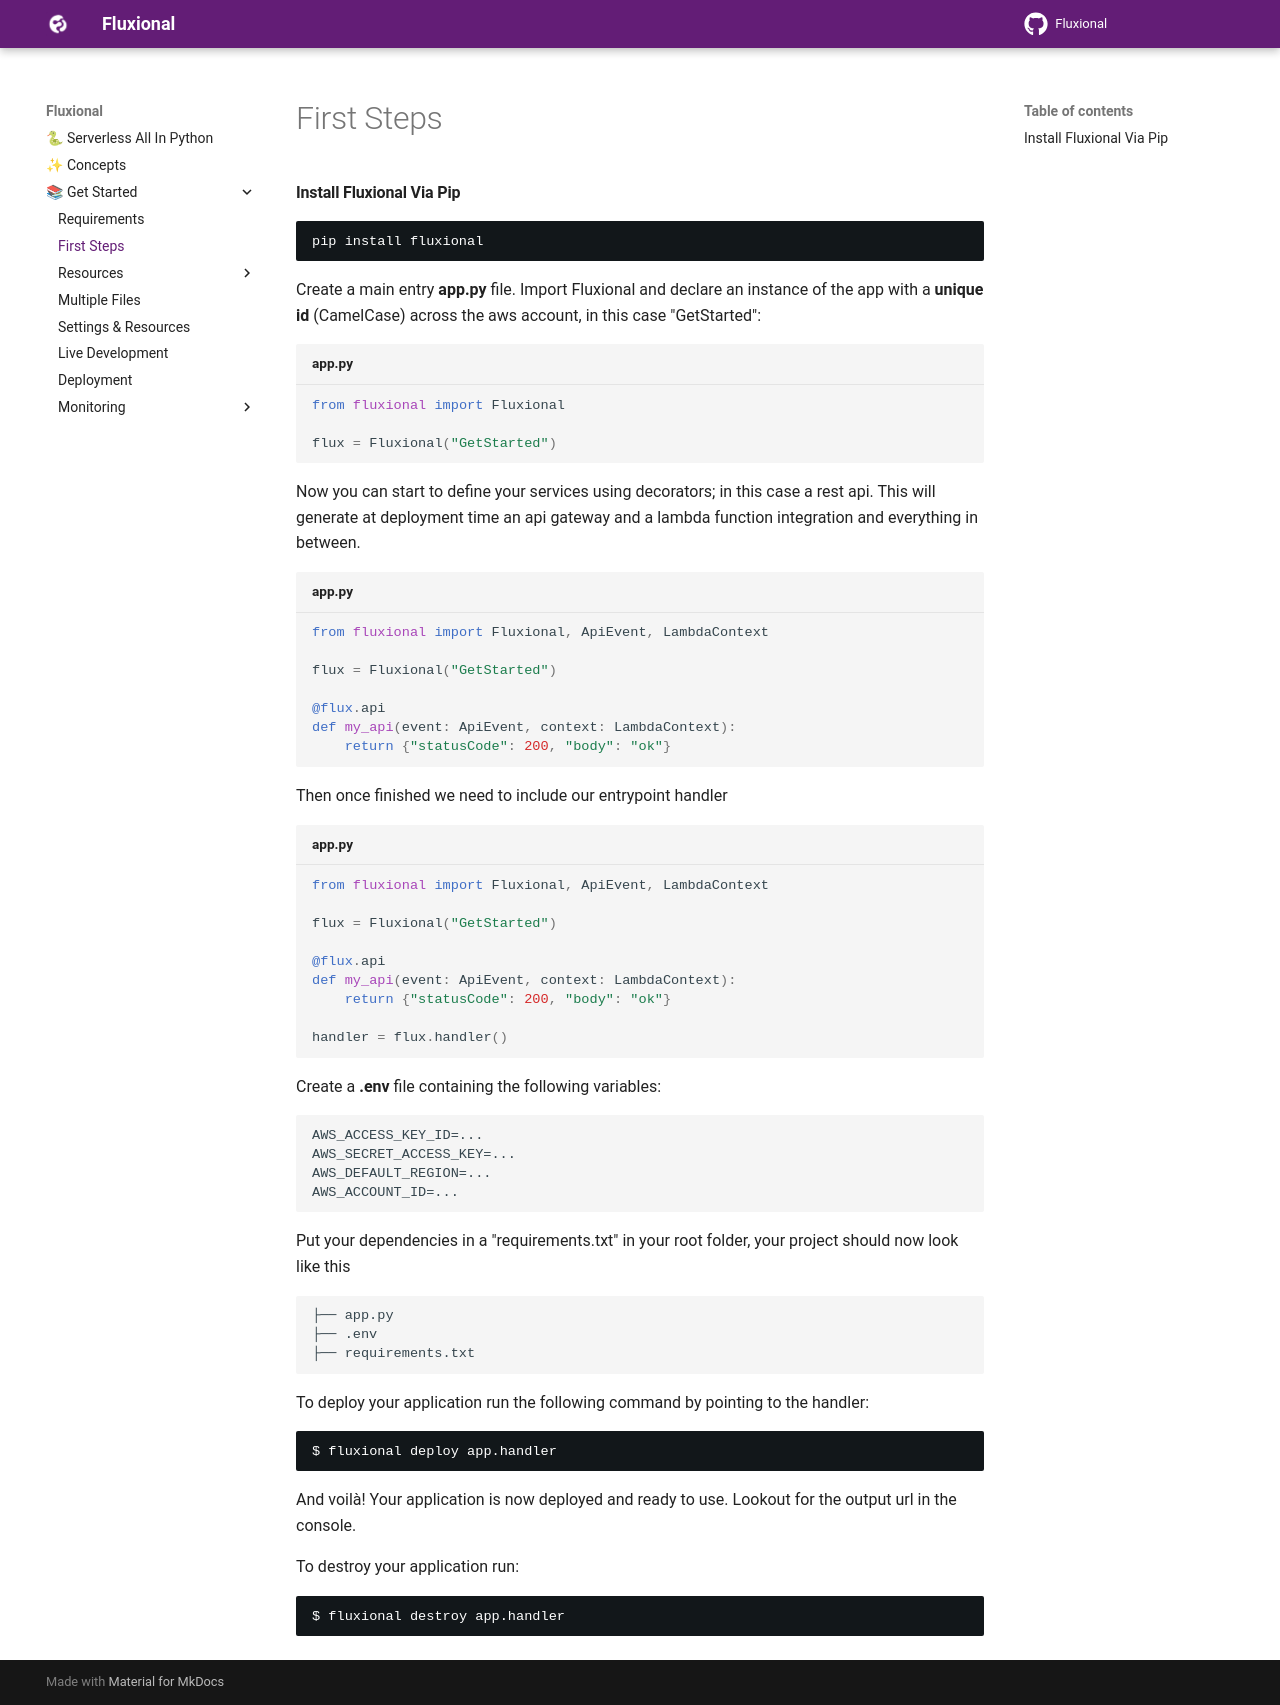

repository: fluxional-dev/fluxional · page: get_started/first_steps/index.html · generator: mkdocs

#### Install Fluxional Via Pip

<div class="bash-code">

```
pip install fluxional
```

</div>

Create a main entry <b>app.py</b> file. Import
Fluxional and declare an instance of the app with a <b>unique id</b> (CamelCase) across the aws account, in this case "GetStarted":

```python title="app.py"
from fluxional import Fluxional

flux = Fluxional("GetStarted")
```

Now you can start to define your services using decorators; in this case a rest api. This will generate at deployment time
an api gateway and a lambda function integration and everything in between.

```python title="app.py"
from fluxional import Fluxional, ApiEvent, LambdaContext

flux = Fluxional("GetStarted")

@flux.api
def my_api(event: ApiEvent, context: LambdaContext):
    return {"statusCode": 200, "body": "ok"}
```

Then once finished we need to include our entrypoint handler

```python title="app.py"
from fluxional import Fluxional, ApiEvent, LambdaContext

flux = Fluxional("GetStarted")

@flux.api
def my_api(event: ApiEvent, context: LambdaContext):
    return {"statusCode": 200, "body": "ok"}

handler = flux.handler()
```

Create a <b>.env</b> file containing the following variables:

    AWS_ACCESS_KEY_ID=...
    AWS_SECRET_ACCESS_KEY=...
    AWS_DEFAULT_REGION=...
    AWS_ACCOUNT_ID=...

Put your dependencies in a "requirements.txt" in your root folder, your project should now look like this<br>

    ├── app.py
    ├── .env
    ├── requirements.txt

To deploy your application run the following command by pointing to the handler:

<div class="bash-code">

```bash
$ fluxional deploy app.handler
```

</div>

And voilà! Your application is now deployed and ready to use. Lookout for the output url in the console.

To destroy your application run:

<div class="bash-code">

```bash
$ fluxional destroy app.handler
```

</div>
